Image classification data set "Dataset" (MaulaIlma/Indonesian-Batik-Recognition-Using-GLCM-and-CDH-Methods on GitHub). Class labels (14): Bandung, Bogor, Ciamis, Cimahi, Cirebon, Garut, Indramayu, Kabupaten Bandung, Kabupaten Cirebon, Kabupaten Tasikmalaya, Kuningan, Majalengka, Sumedang, Tasikmalaya.

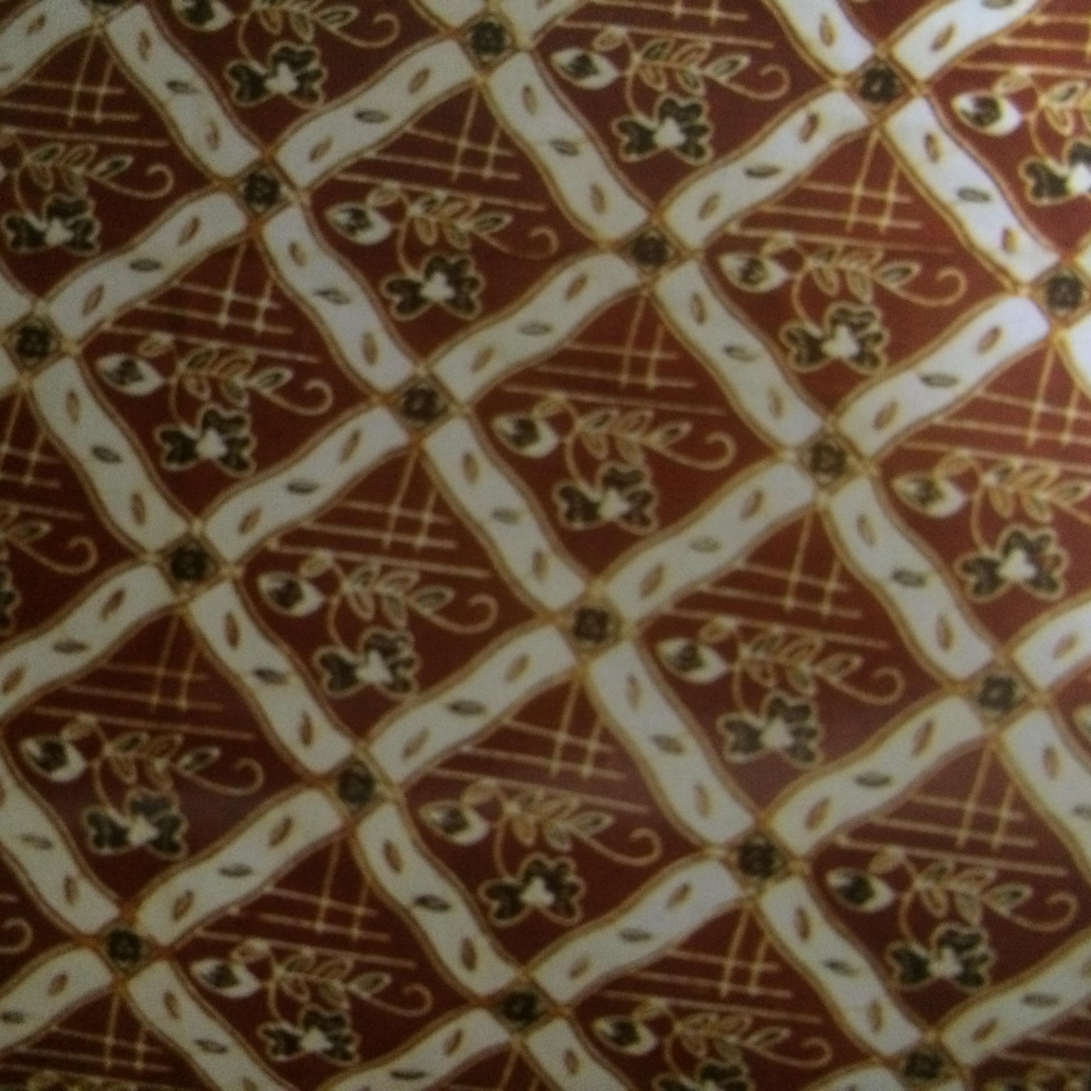
Label: Tasikmalaya

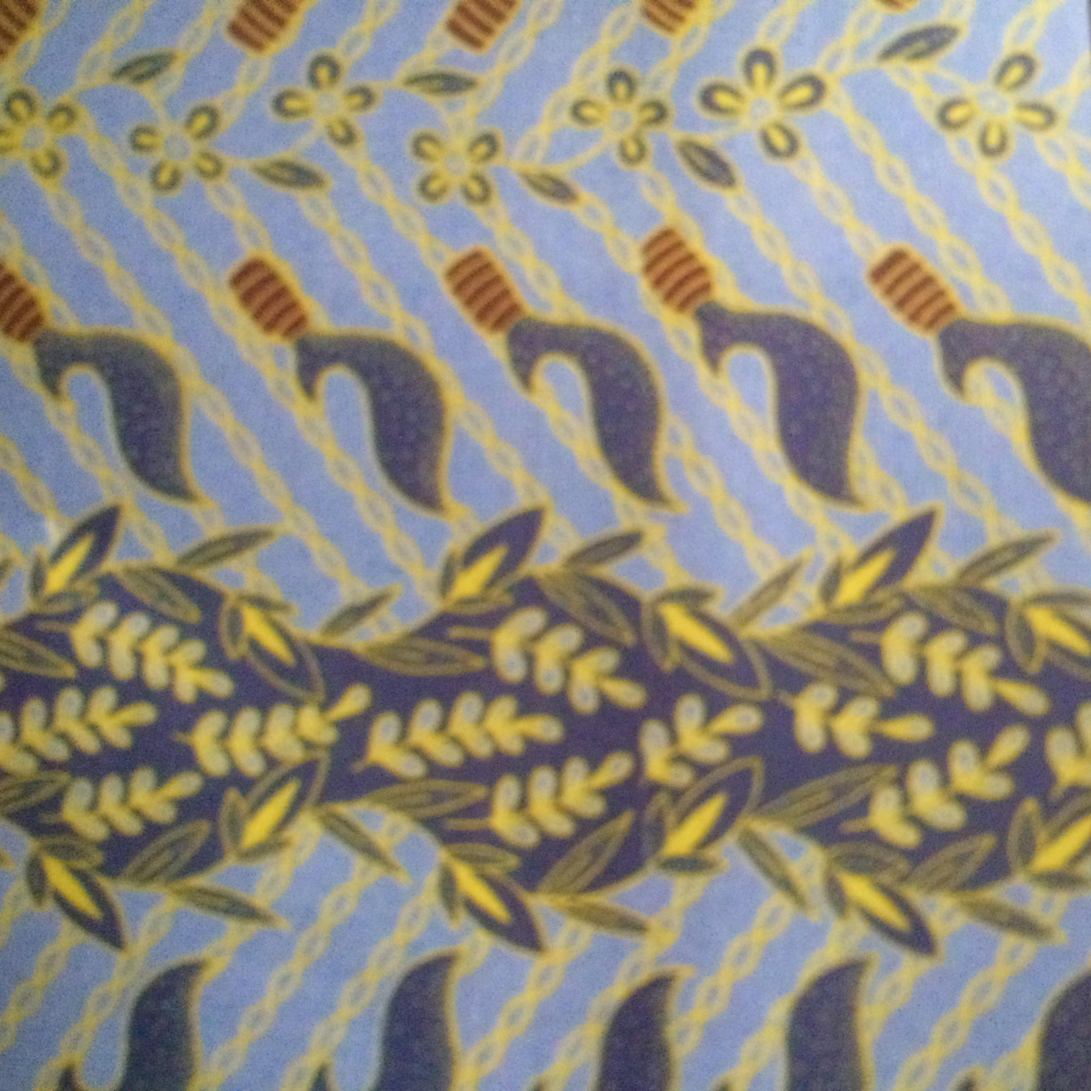
Label: Cimahi

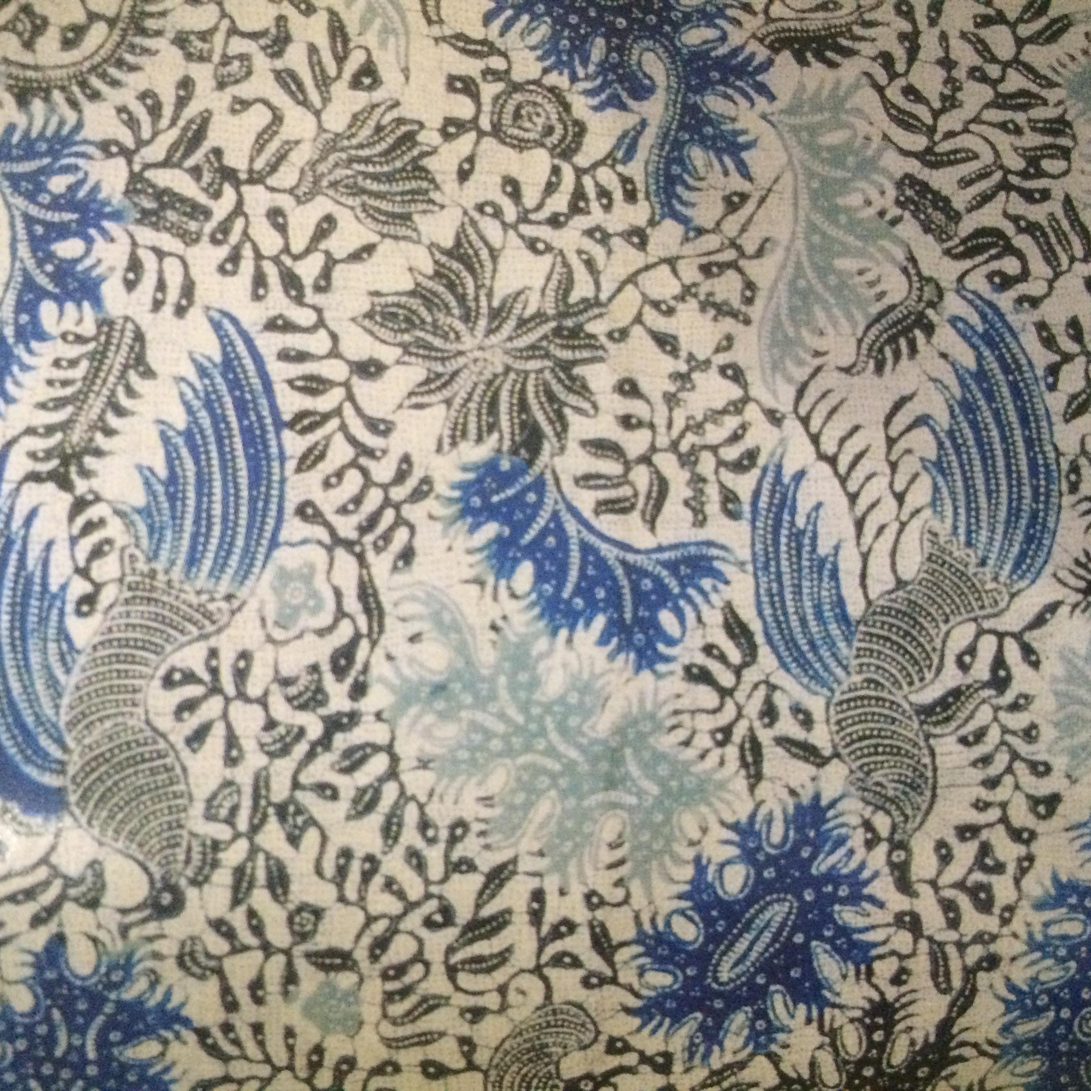
Label: Indramayu

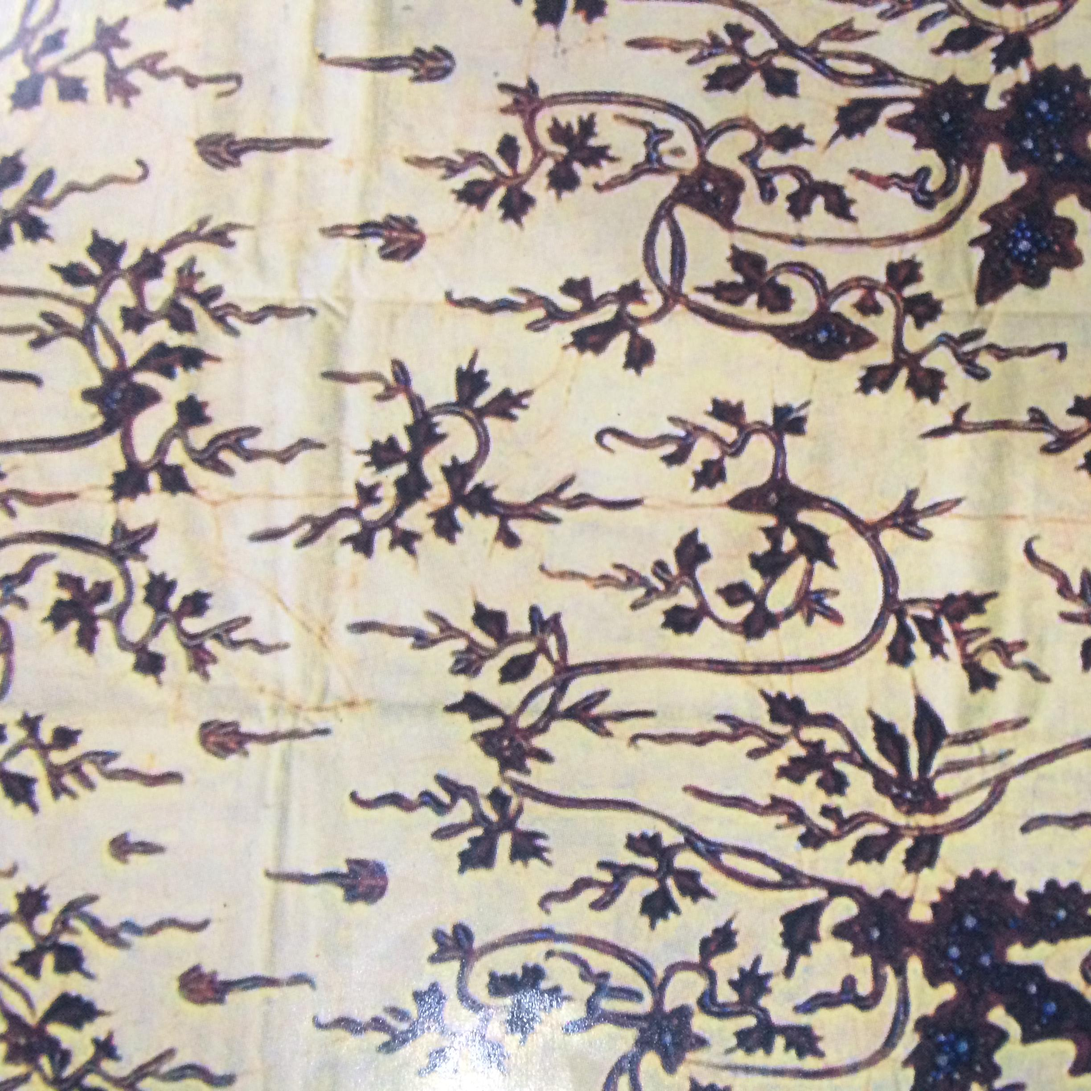
Label: Cirebon

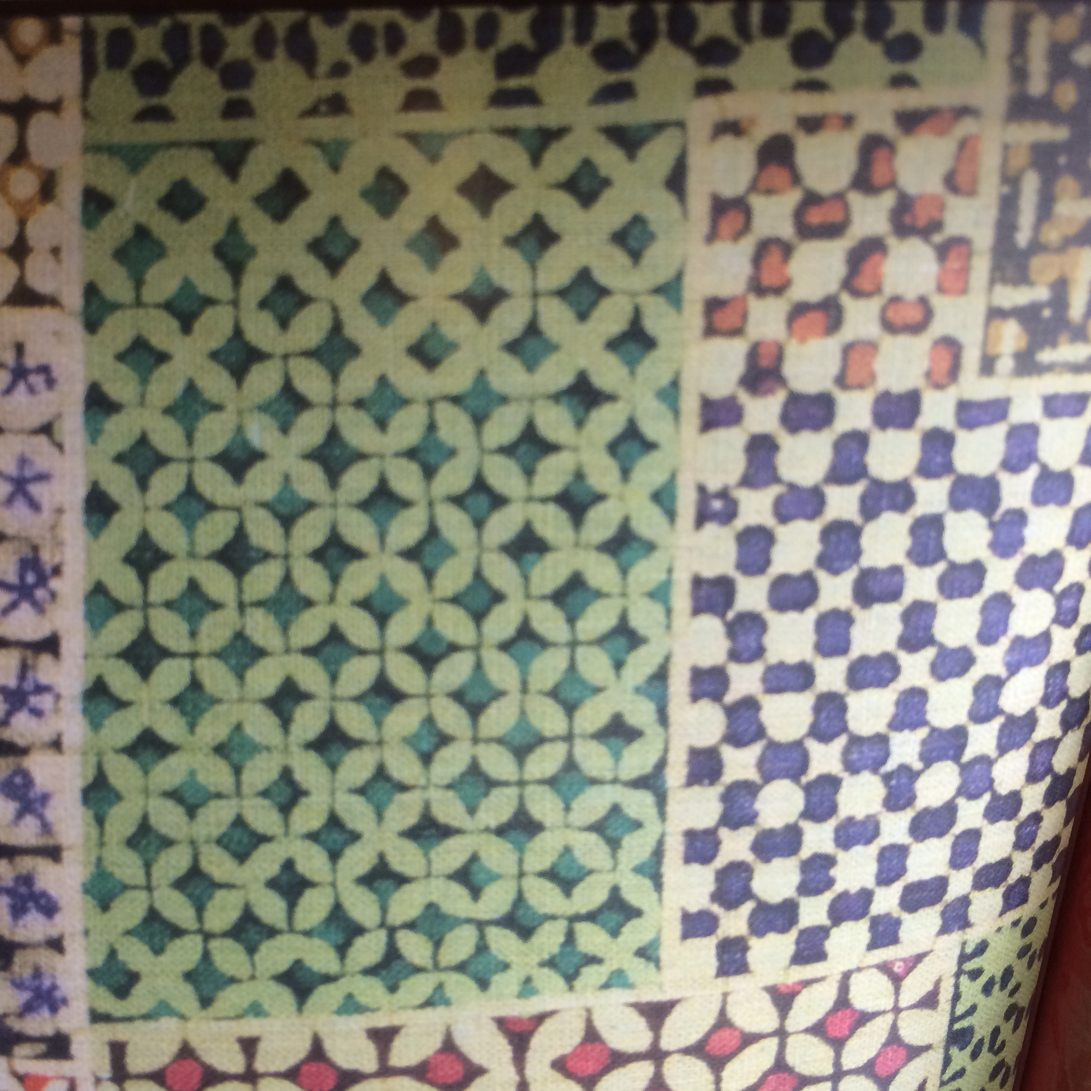
Label: Bandung

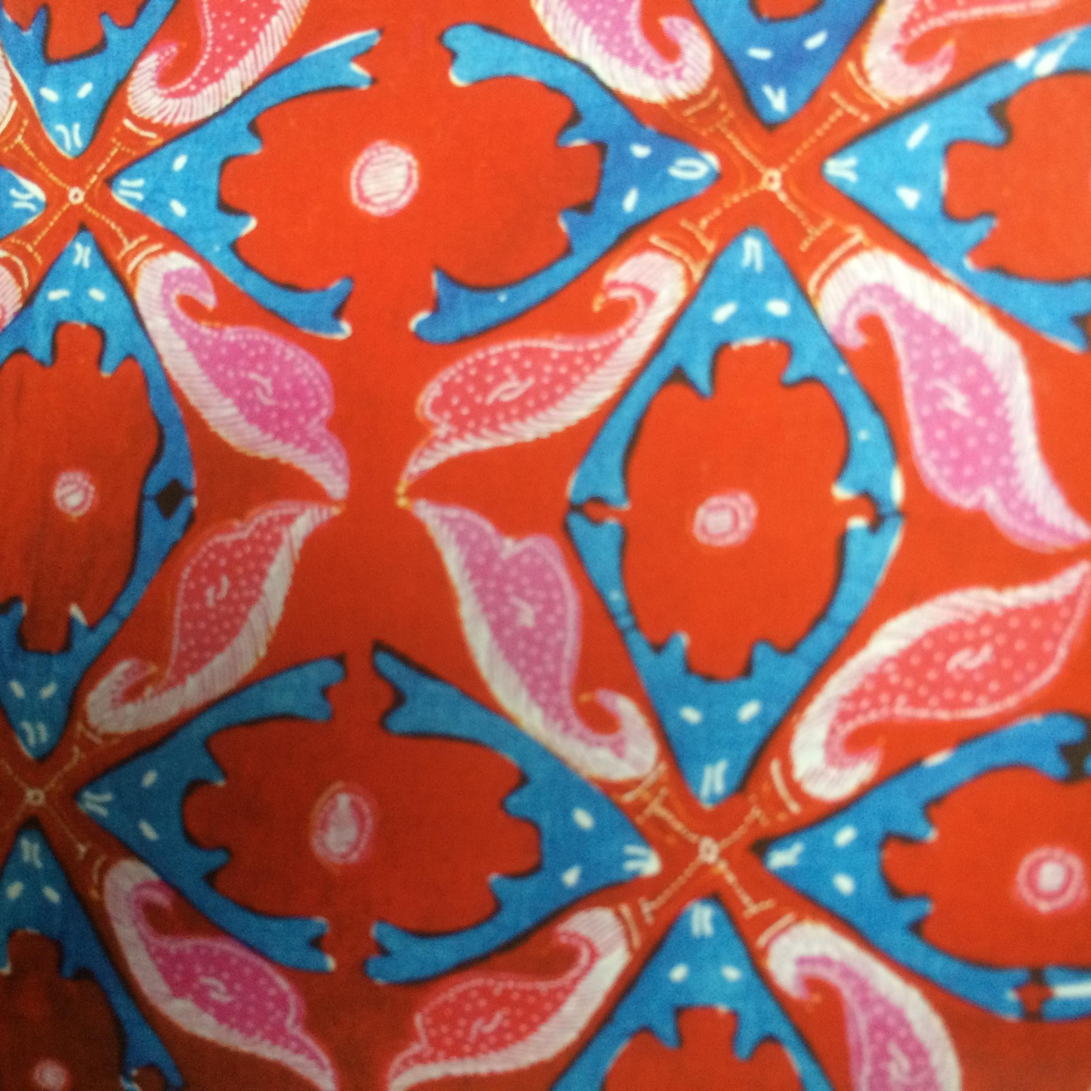
Label: Bogor
